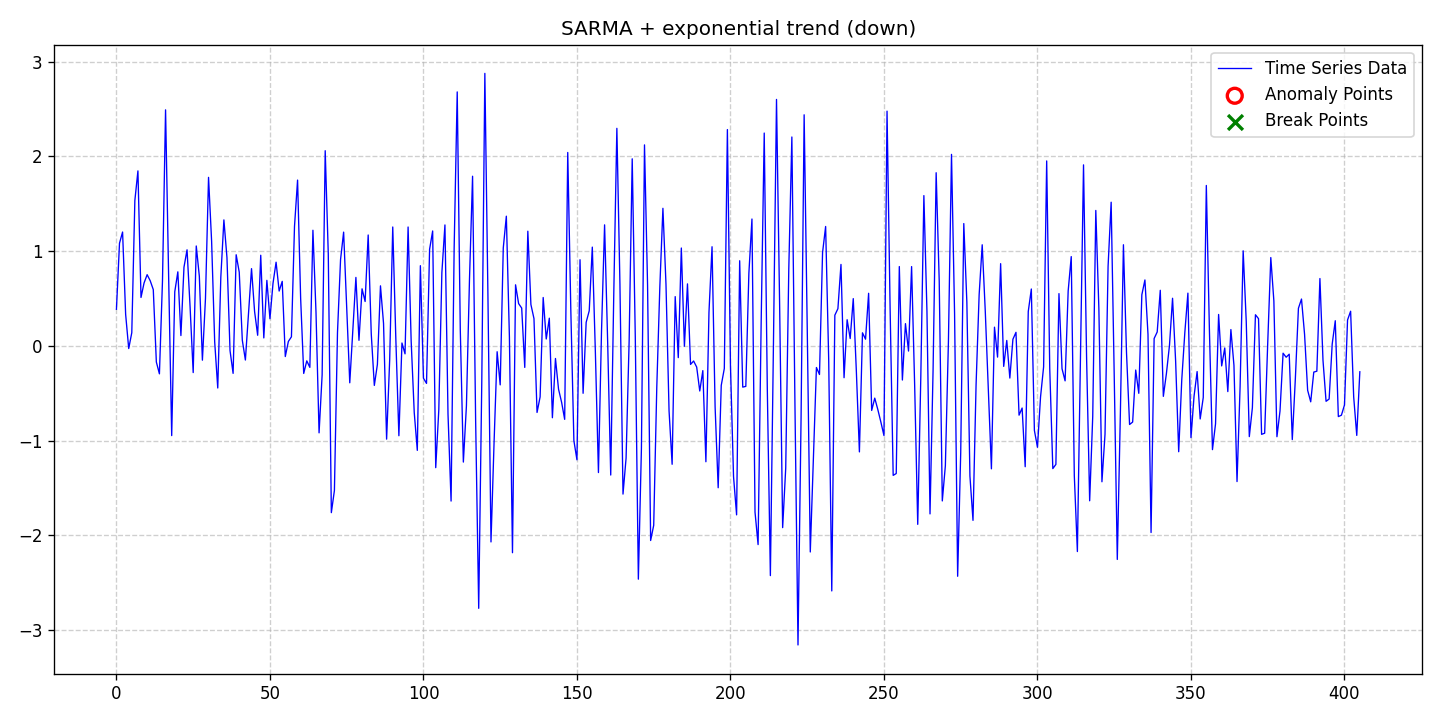

Data behind this chart, as committed beside it:
date, data, stationary, det_lin_up, det_lin_down, det_quad, det_cubic, det_exp, det_damped, stoc_trend, volatility, single_seas, multiple_seas, point_anom_single, point_anom_multi, collect_anom, context_anom, mean_shift, var_shift, trend_shift, point_anom_count, point_anom_location, point_anom_point, collect_anom_count
2020-01-01, 0.3867, 0, 0, 0, 0, 0, 1, 0, 0, 0, 1, 0, 0, 0, 0, 0, 0, 0, 0, 0, none, , 0
2020-01-02, 1.084, 0, 0, 0, 0, 0, 1, 0, 0, 0, 1, 0, 0, 0, 0, 0, 0, 0, 0, 0, none, , 0
2020-01-03, 1.202, 0, 0, 0, 0, 0, 1, 0, 0, 0, 1, 0, 0, 0, 0, 0, 0, 0, 0, 0, none, , 0
2020-01-04, 0.3322, 0, 0, 0, 0, 0, 1, 0, 0, 0, 1, 0, 0, 0, 0, 0, 0, 0, 0, 0, none, , 0
2020-01-05, -0.02764, 0, 0, 0, 0, 0, 1, 0, 0, 0, 1, 0, 0, 0, 0, 0, 0, 0, 0, 0, none, , 0
2020-01-06, 0.1395, 0, 0, 0, 0, 0, 1, 0, 0, 0, 1, 0, 0, 0, 0, 0, 0, 0, 0, 0, none, , 0
2020-01-07, 1.535, 0, 0, 0, 0, 0, 1, 0, 0, 0, 1, 0, 0, 0, 0, 0, 0, 0, 0, 0, none, , 0
2020-01-08, 1.847, 0, 0, 0, 0, 0, 1, 0, 0, 0, 1, 0, 0, 0, 0, 0, 0, 0, 0, 0, none, , 0
2020-01-09, 0.5114, 0, 0, 0, 0, 0, 1, 0, 0, 0, 1, 0, 0, 0, 0, 0, 0, 0, 0, 0, none, , 0
2020-01-10, 0.6645, 0, 0, 0, 0, 0, 1, 0, 0, 0, 1, 0, 0, 0, 0, 0, 0, 0, 0, 0, none, , 0
2020-01-11, 0.7518, 0, 0, 0, 0, 0, 1, 0, 0, 0, 1, 0, 0, 0, 0, 0, 0, 0, 0, 0, none, , 0
2020-01-12, 0.688, 0, 0, 0, 0, 0, 1, 0, 0, 0, 1, 0, 0, 0, 0, 0, 0, 0, 0, 0, none, , 0
2020-01-13, 0.5944, 0, 0, 0, 0, 0, 1, 0, 0, 0, 1, 0, 0, 0, 0, 0, 0, 0, 0, 0, none, , 0
2020-01-14, -0.1702, 0, 0, 0, 0, 0, 1, 0, 0, 0, 1, 0, 0, 0, 0, 0, 0, 0, 0, 0, none, , 0
2020-01-15, -0.2947, 0, 0, 0, 0, 0, 1, 0, 0, 0, 1, 0, 0, 0, 0, 0, 0, 0, 0, 0, none, , 0
2020-01-16, 0.6887, 0, 0, 0, 0, 0, 1, 0, 0, 0, 1, 0, 0, 0, 0, 0, 0, 0, 0, 0, none, , 0
2020-01-17, 2.491, 0, 0, 0, 0, 0, 1, 0, 0, 0, 1, 0, 0, 0, 0, 0, 0, 0, 0, 0, none, , 0
2020-01-18, 0.7377, 0, 0, 0, 0, 0, 1, 0, 0, 0, 1, 0, 0, 0, 0, 0, 0, 0, 0, 0, none, , 0
2020-01-19, -0.9464, 0, 0, 0, 0, 0, 1, 0, 0, 0, 1, 0, 0, 0, 0, 0, 0, 0, 0, 0, none, , 0
2020-01-20, 0.5717, 0, 0, 0, 0, 0, 1, 0, 0, 0, 1, 0, 0, 0, 0, 0, 0, 0, 0, 0, none, , 0
2020-01-21, 0.7818, 0, 0, 0, 0, 0, 1, 0, 0, 0, 1, 0, 0, 0, 0, 0, 0, 0, 0, 0, none, , 0
2020-01-22, 0.1095, 0, 0, 0, 0, 0, 1, 0, 0, 0, 1, 0, 0, 0, 0, 0, 0, 0, 0, 0, none, , 0
2020-01-23, 0.8308, 0, 0, 0, 0, 0, 1, 0, 0, 0, 1, 0, 0, 0, 0, 0, 0, 0, 0, 0, none, , 0
2020-01-24, 1.014, 0, 0, 0, 0, 0, 1, 0, 0, 0, 1, 0, 0, 0, 0, 0, 0, 0, 0, 0, none, , 0
2020-01-25, 0.4048, 0, 0, 0, 0, 0, 1, 0, 0, 0, 1, 0, 0, 0, 0, 0, 0, 0, 0, 0, none, , 0
2020-01-26, -0.2813, 0, 0, 0, 0, 0, 1, 0, 0, 0, 1, 0, 0, 0, 0, 0, 0, 0, 0, 0, none, , 0
2020-01-27, 1.055, 0, 0, 0, 0, 0, 1, 0, 0, 0, 1, 0, 0, 0, 0, 0, 0, 0, 0, 0, none, , 0
2020-01-28, 0.7357, 0, 0, 0, 0, 0, 1, 0, 0, 0, 1, 0, 0, 0, 0, 0, 0, 0, 0, 0, none, , 0
2020-01-29, -0.1505, 0, 0, 0, 0, 0, 1, 0, 0, 0, 1, 0, 0, 0, 0, 0, 0, 0, 0, 0, none, , 0
2020-01-30, 0.4999, 0, 0, 0, 0, 0, 1, 0, 0, 0, 1, 0, 0, 0, 0, 0, 0, 0, 0, 0, none, , 0
2020-01-31, 1.779, 0, 0, 0, 0, 0, 1, 0, 0, 0, 1, 0, 0, 0, 0, 0, 0, 0, 0, 0, none, , 0
2020-02-01, 1.105, 0, 0, 0, 0, 0, 1, 0, 0, 0, 1, 0, 0, 0, 0, 0, 0, 0, 0, 0, none, , 0
2020-02-02, 0.04397, 0, 0, 0, 0, 0, 1, 0, 0, 0, 1, 0, 0, 0, 0, 0, 0, 0, 0, 0, none, , 0
2020-02-03, -0.4441, 0, 0, 0, 0, 0, 1, 0, 0, 0, 1, 0, 0, 0, 0, 0, 0, 0, 0, 0, none, , 0
2020-02-04, 0.7258, 0, 0, 0, 0, 0, 1, 0, 0, 0, 1, 0, 0, 0, 0, 0, 0, 0, 0, 0, none, , 0
2020-02-05, 1.33, 0, 0, 0, 0, 0, 1, 0, 0, 0, 1, 0, 0, 0, 0, 0, 0, 0, 0, 0, none, , 0
2020-02-06, 0.9322, 0, 0, 0, 0, 0, 1, 0, 0, 0, 1, 0, 0, 0, 0, 0, 0, 0, 0, 0, none, , 0
2020-02-07, -0.04995, 0, 0, 0, 0, 0, 1, 0, 0, 0, 1, 0, 0, 0, 0, 0, 0, 0, 0, 0, none, , 0
2020-02-08, -0.2898, 0, 0, 0, 0, 0, 1, 0, 0, 0, 1, 0, 0, 0, 0, 0, 0, 0, 0, 0, none, , 0
2020-02-09, 0.9621, 0, 0, 0, 0, 0, 1, 0, 0, 0, 1, 0, 0, 0, 0, 0, 0, 0, 0, 0, none, , 0
2020-02-10, 0.7782, 0, 0, 0, 0, 0, 1, 0, 0, 0, 1, 0, 0, 0, 0, 0, 0, 0, 0, 0, none, , 0
2020-02-11, 0.06006, 0, 0, 0, 0, 0, 1, 0, 0, 0, 1, 0, 0, 0, 0, 0, 0, 0, 0, 0, none, , 0
2020-02-12, -0.1489, 0, 0, 0, 0, 0, 1, 0, 0, 0, 1, 0, 0, 0, 0, 0, 0, 0, 0, 0, none, , 0
2020-02-13, 0.3383, 0, 0, 0, 0, 0, 1, 0, 0, 0, 1, 0, 0, 0, 0, 0, 0, 0, 0, 0, none, , 0
2020-02-14, 0.8156, 0, 0, 0, 0, 0, 1, 0, 0, 0, 1, 0, 0, 0, 0, 0, 0, 0, 0, 0, none, , 0
2020-02-15, 0.3629, 0, 0, 0, 0, 0, 1, 0, 0, 0, 1, 0, 0, 0, 0, 0, 0, 0, 0, 0, none, , 0
2020-02-16, 0.1124, 0, 0, 0, 0, 0, 1, 0, 0, 0, 1, 0, 0, 0, 0, 0, 0, 0, 0, 0, none, , 0
2020-02-17, 0.9569, 0, 0, 0, 0, 0, 1, 0, 0, 0, 1, 0, 0, 0, 0, 0, 0, 0, 0, 0, none, , 0
2020-02-18, 0.08435, 0, 0, 0, 0, 0, 1, 0, 0, 0, 1, 0, 0, 0, 0, 0, 0, 0, 0, 0, none, , 0
2020-02-19, 0.6921, 0, 0, 0, 0, 0, 1, 0, 0, 0, 1, 0, 0, 0, 0, 0, 0, 0, 0, 0, none, , 0
2020-02-20, 0.2864, 0, 0, 0, 0, 0, 1, 0, 0, 0, 1, 0, 0, 0, 0, 0, 0, 0, 0, 0, none, , 0
2020-02-21, 0.6609, 0, 0, 0, 0, 0, 1, 0, 0, 0, 1, 0, 0, 0, 0, 0, 0, 0, 0, 0, none, , 0
2020-02-22, 0.8835, 0, 0, 0, 0, 0, 1, 0, 0, 0, 1, 0, 0, 0, 0, 0, 0, 0, 0, 0, none, , 0
2020-02-23, 0.5791, 0, 0, 0, 0, 0, 1, 0, 0, 0, 1, 0, 0, 0, 0, 0, 0, 0, 0, 0, none, , 0
2020-02-24, 0.6813, 0, 0, 0, 0, 0, 1, 0, 0, 0, 1, 0, 0, 0, 0, 0, 0, 0, 0, 0, none, , 0
2020-02-25, -0.1121, 0, 0, 0, 0, 0, 1, 0, 0, 0, 1, 0, 0, 0, 0, 0, 0, 0, 0, 0, none, , 0
2020-02-26, 0.0471, 0, 0, 0, 0, 0, 1, 0, 0, 0, 1, 0, 0, 0, 0, 0, 0, 0, 0, 0, none, , 0
2020-02-27, 0.09621, 0, 0, 0, 0, 0, 1, 0, 0, 0, 1, 0, 0, 0, 0, 0, 0, 0, 0, 0, none, , 0
2020-02-28, 1.261, 0, 0, 0, 0, 0, 1, 0, 0, 0, 1, 0, 0, 0, 0, 0, 0, 0, 0, 0, none, , 0
2020-02-29, 1.75, 0, 0, 0, 0, 0, 1, 0, 0, 0, 1, 0, 0, 0, 0, 0, 0, 0, 0, 0, none, , 0
... 346 more rows
